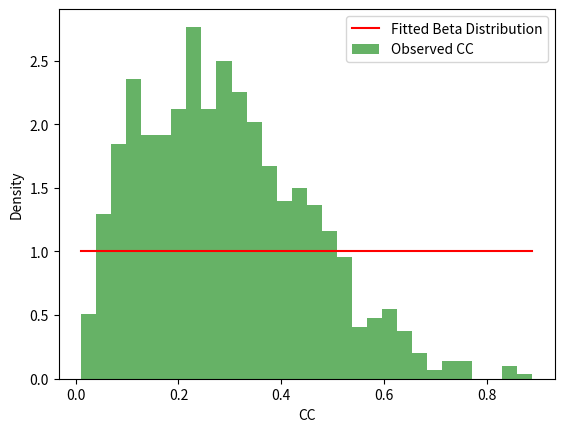

Python code for this plot:
import numpy as np
import matplotlib.pyplot as plt
from scipy.stats import beta
from scipy.optimize import curve_fit

# ベータ分布の関数を定義
def beta_pdf(x, a, b, loc, scale):
    return beta.pdf(x, a, b, loc, scale)

# 仮の相関係数データを生成（ベータ分布に従う）
np.random.seed(0)
data = beta.rvs(2, 5, size=1000)

# ヒストグラムを作成し、binの中心と高さを取得
hist, bin_edges = np.histogram(data, bins=30, density=True)
bin_centers = (bin_edges[:-1] + bin_edges[1:]) / 2

# 最適なパラメータを求める
initial_params = [1, 1, 0, 1]  # a, b, loc, scale
params, _ = curve_fit(beta_pdf, bin_centers, hist, p0=initial_params)
a, b, loc, scale = params

# ヒストグラムをプロット
plt.bar(bin_centers, hist, width=np.diff(bin_edges), alpha=0.6, color='g', label="Observed CC")

# 最適なベータ分布をプロット
x = np.linspace(min(data), max(data), 1000)
y = beta_pdf(x, a, b, loc, scale)
plt.plot(x, y, 'r', label="Fitted Beta Distribution")

# グラフの設定
plt.xlabel("CC")
plt.ylabel("Density")
plt.legend()
plt.show()

